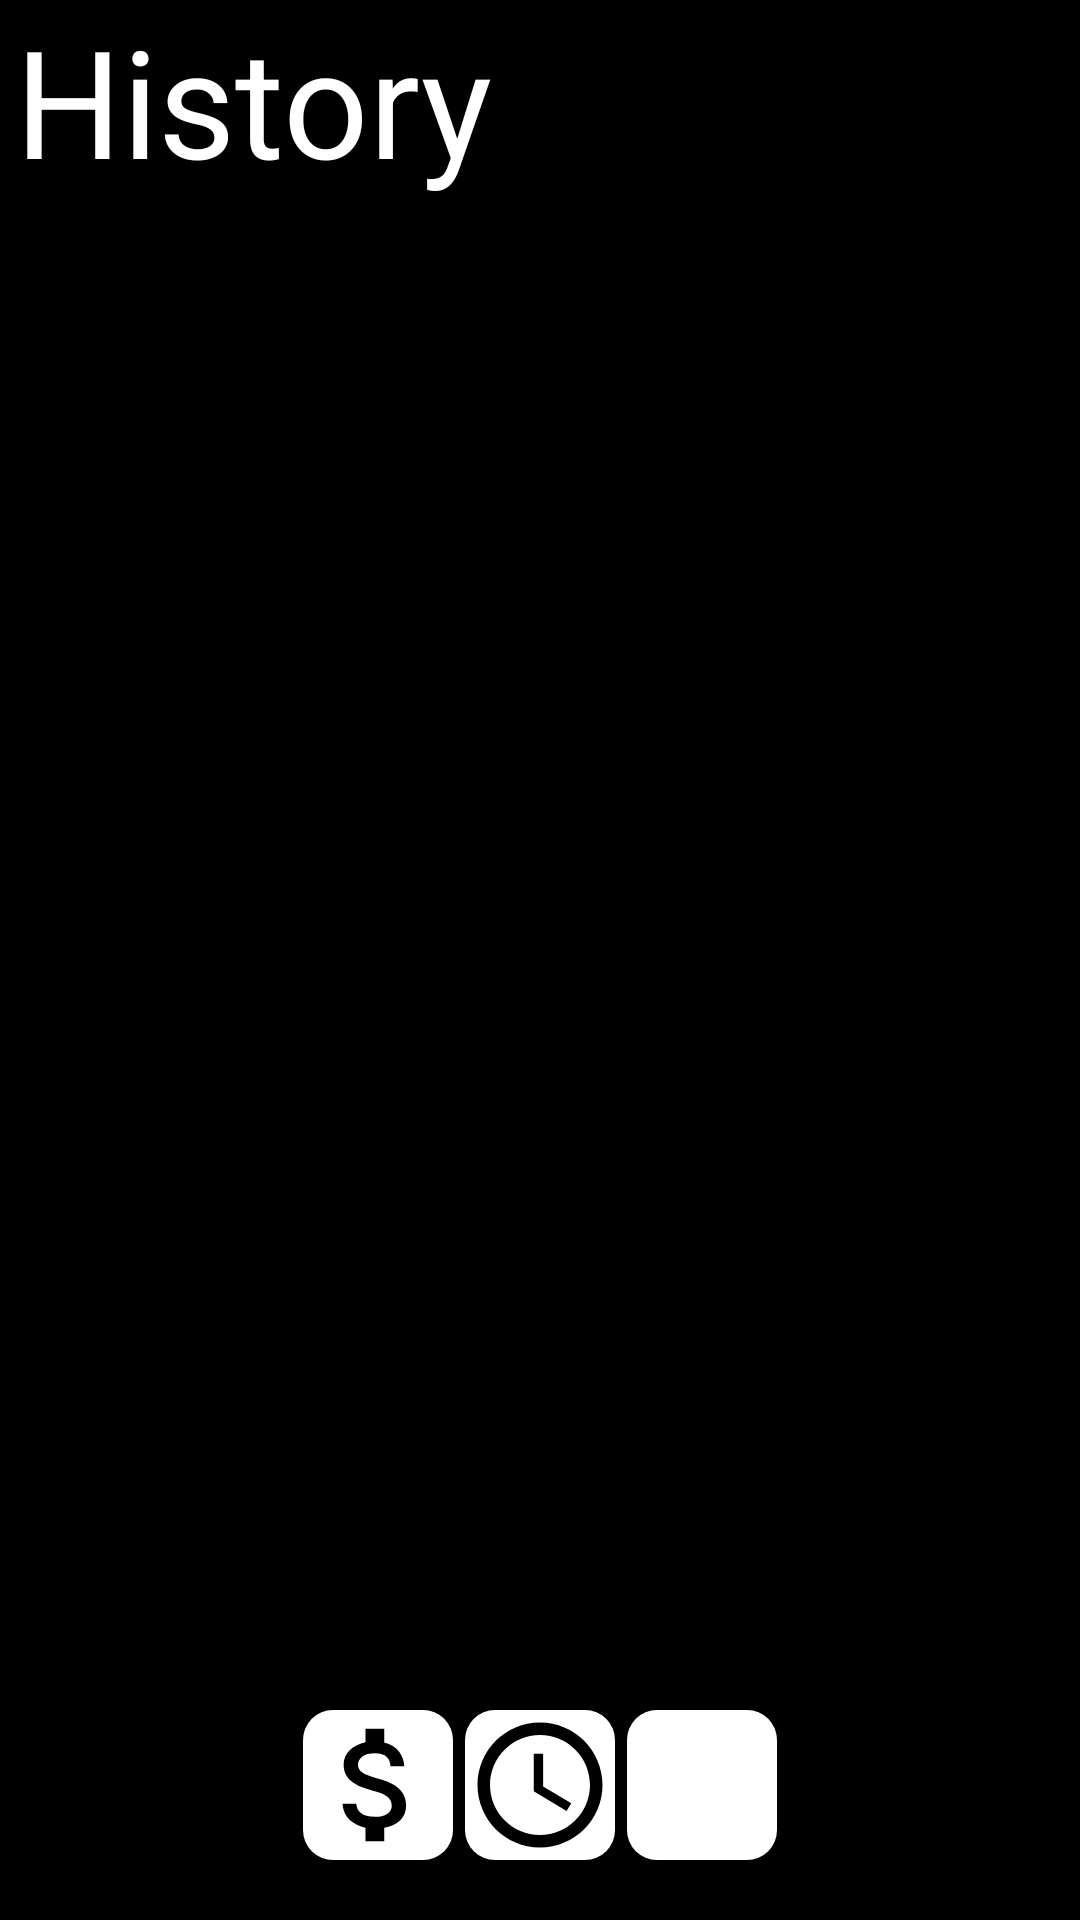

Produce the Android XML layout that renders to this screen, including the resource entries it uses.
<!-- AndroidManifest.xml: application theme Theme.BudgetEasy -->
<!-- res/layout/activity_main2.xml -->
<?xml version="1.0" encoding="utf-8"?>
<RelativeLayout

    xmlns:android="http://schemas.android.com/apk/res/android"
    xmlns:app="http://schemas.android.com/apk/res-auto"
    xmlns:tools="http://schemas.android.com/tools"
    android:layout_width="match_parent"
    android:layout_height="match_parent"
    android:background="@color/black"
    tools:context=".MainActivity2">


    <TextView
        android:id="@+id/title"
        android:layout_width="match_parent"
        android:layout_height="wrap_content"
        android:text="@string/history"
        android:paddingStart="5dp"
        android:paddingEnd="5dp"
        android:textSize="50sp"
        android:visibility="visible"
        android:textColor="@color/white"
        app:layout_constraintBottom_toBottomOf="parent"
        app:layout_constraintEnd_toEndOf="parent"
        app:layout_constraintHorizontal_bias="0.096"
        app:layout_constraintStart_toStartOf="parent"
        app:layout_constraintTop_toTopOf="parent"
        app:layout_constraintVertical_bias="0.024" />


    <ImageButton
        android:id="@+id/budgetPage"
        android:layout_width="50dp"
        android:layout_height="50dp"
        android:layout_alignParentBottom="true"
        android:layout_marginEnd="4dp"
        android:layout_marginBottom="20dp"
        android:layout_toStartOf="@id/historyPage"
        android:background="@drawable/cornerbutton"
        android:backgroundTint="@color/white"
        android:contentDescription="@string/budget"
        android:src="@drawable/baseline_attach_money_24" />

    <ImageButton
        android:id="@+id/historyPage"
        android:layout_width="50dp"
        android:layout_height="50dp"
        android:layout_alignParentBottom="true"
        android:layout_centerInParent="true"
        android:layout_marginBottom="20dp"
        android:background="@drawable/cornerbutton"
        android:backgroundTint="@color/white"

        android:scaleType="fitCenter"
        android:contentDescription="@string/history"
        android:src="@drawable/baseline_access_time_24"
        android:textColor="@color/white" />

    <ImageButton
        android:id="@+id/settingsPage"
        android:layout_width="50dp"
        android:layout_height="50dp"
        android:layout_alignParentBottom="true"
        android:layout_centerInParent="true"
        android:layout_marginStart="4dp"
        android:layout_marginEnd="4dp"
        android:layout_marginBottom="20dp"

        android:layout_toEndOf="@id/historyPage"
        android:background="@drawable/cornerbutton"
        android:backgroundTint="@color/white"
        android:contentDescription="@string/settings"
        android:scaleType="fitCenter"
        android:src="@drawable/settings_icon" />


    <LinearLayout
        android:layout_width="match_parent"
        android:layout_height="wrap_content"
        android:layout_alignParentEnd="true"
        android:layout_below="@id/title"
        android:layout_marginEnd="0dp"
        android:layout_marginBottom="121dp"
        android:background="#D9D9D9"
        android:backgroundTint="#D9D9D9"
        android:orientation="vertical"
        android:scrollbars="vertical"
        android:visibility="visible"
        app:cornerRadius="40dp"
        tools:visibility="visible">


        <androidx.recyclerview.widget.RecyclerView
            android:id="@+id/recyclerView"
            android:layout_width="match_parent"
            android:layout_height="match_parent"
            android:scrollbars="vertical"
            android:fadeScrollbars="false" />


    </LinearLayout>


</RelativeLayout>
<!-- resources referenced by this layout -->
<resources>
  <color name="black">#FF000000</color>
  <color name="white">#FFFFFFFF</color>
  <!-- drawable baseline_access_time_24 (drawable) -->
  <vector android:height="48dp" android:tint="@color/black"
      android:viewportHeight="24" android:viewportWidth="24"
      android:width="48dp" xmlns:android="http://schemas.android.com/apk/res/android">
      <path android:fillColor="@android:color/black" android:pathData="M11.99,2C6.47,2 2,6.48 2,12s4.47,10 9.99,10C17.52,22 22,17.52 22,12S17.52,2 11.99,2zM12,20c-4.42,0 -8,-3.58 -8,-8s3.58,-8 8,-8 8,3.58 8,8 -3.58,8 -8,8z"/>
      <path android:fillColor="@android:color/black" android:pathData="M12.5,7H11v6l5.25,3.15 0.75,-1.23 -4.5,-2.67z"/>
  </vector>
  <!-- drawable baseline_attach_money_24 (drawable) -->
  <vector android:height="48dp" android:tint="@color/black"
      android:viewportHeight="24" android:viewportWidth="24"
      android:width="48dp" xmlns:android="http://schemas.android.com/apk/res/android">
      <path android:fillColor="@color/gray" android:pathData="M11.8,10.9c-2.27,-0.59 -3,-1.2 -3,-2.15 0,-1.09 1.01,-1.85 2.7,-1.85 1.78,0 2.44,0.85 2.5,2.1h2.21c-0.07,-1.72 -1.12,-3.3 -3.21,-3.81V3h-3v2.16c-1.94,0.42 -3.5,1.68 -3.5,3.61 0,2.31 1.91,3.46 4.7,4.13 2.5,0.6 3,1.48 3,2.41 0,0.69 -0.49,1.79 -2.7,1.79 -2.06,0 -2.87,-0.92 -2.98,-2.1h-2.2c0.12,2.19 1.76,3.42 3.68,3.83V21h3v-2.15c1.95,-0.37 3.5,-1.5 3.5,-3.55 0,-2.84 -2.43,-3.81 -4.7,-4.4z"/>
  </vector>
  <!-- drawable cornerbutton (drawable) -->
  <?xml version="1.0" encoding="utf-8"?>
  <shape android:shape="rectangle" xmlns:android="http://schemas.android.com/apk/res/android">
      <corners android:radius="10dp"></corners>
      <solid android:color="#D9D9D9"></solid>
  </shape>
  <string name="budget">Budget</string>
  <string name="history">History</string>
  <string name="settings">Settings</string>
  <style name="Theme.BudgetEasy" parent="Theme.MaterialComponents.DayNight.DarkActionBar">
          
          <item name="colorPrimary">@color/purple_200</item>
          <item name="colorPrimaryVariant">@color/purple_700</item>
          <item name="colorOnPrimary">@color/black</item>
          
          <item name="colorSecondary">@color/teal_200</item>
          <item name="colorSecondaryVariant">@color/teal_200</item>
          <item name="colorOnSecondary">@color/black</item>
          
          <item name="android:statusBarColor">?attr/colorPrimaryVariant</item>
          
      </style>
  <color name="gray">#888888</color>
  <!-- not gathered from this repository: default colours our renderer supplied (Android Studio template values) -->
  <color name="purple_200">#FFBB86FC</color>
  <color name="purple_700">#FF3700B3</color>
  <color name="teal_200">#FF03DAC5</color>
</resources>
